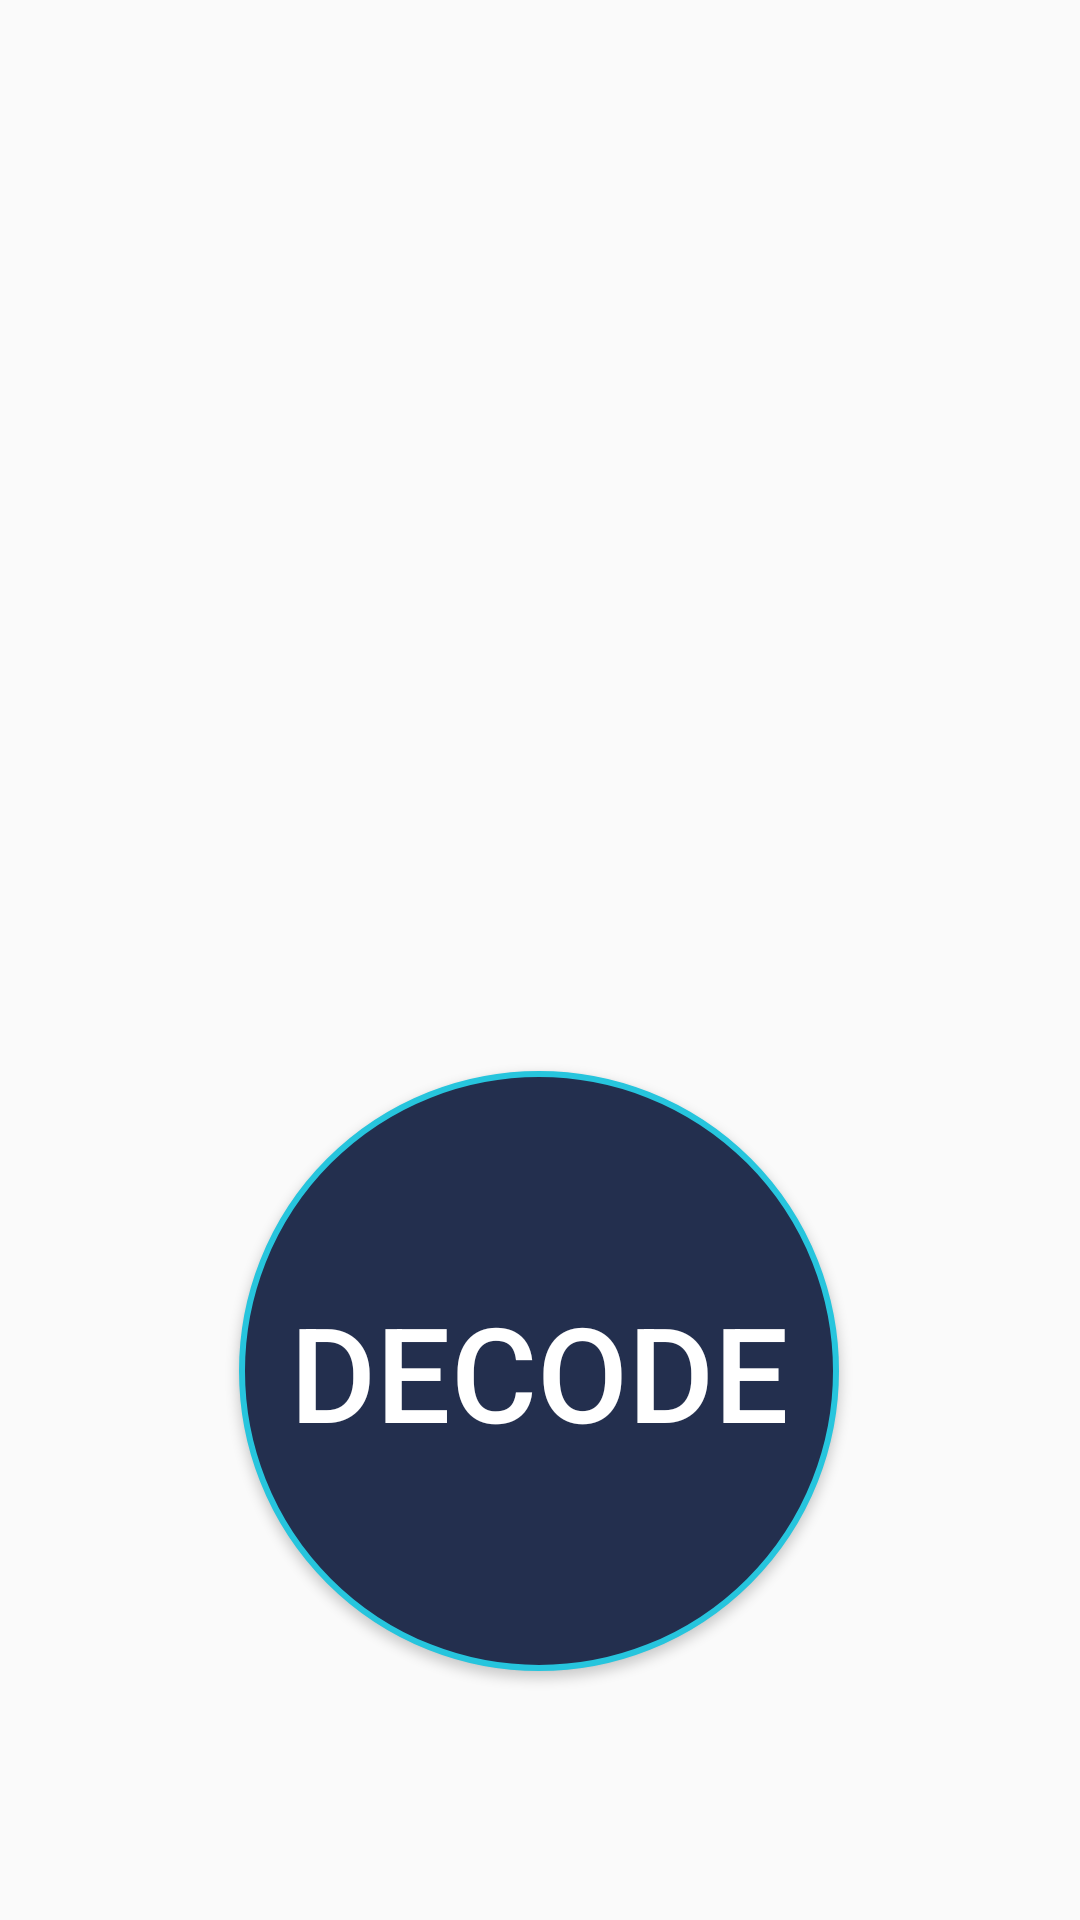

This screen was rendered from an Android layout file. Write that file and the resources it references.
<!-- AndroidManifest.xml: application theme Theme.MorseCode -->
<!-- res/layout/fragment_decode.xml -->
<?xml version="1.0" encoding="utf-8"?>
<androidx.constraintlayout.widget.ConstraintLayout
    xmlns:android="http://schemas.android.com/apk/res/android"
    xmlns:app="http://schemas.android.com/apk/res-auto"
    android:layout_width="match_parent"
    android:layout_height="match_parent"
    android:orientation="vertical"
    android:gravity="center">

    <Button
        android:id="@+id/toggleDecodeButton"
        android:layout_width="200dp"
        android:layout_height="200dp"
        android:background="@drawable/sos_button"
        android:text="@string/decode_button_text"
        android:textColor="#FFFFFF"
        android:textSize="44sp"
        app:layout_constraintBottom_toBottomOf="parent"
        app:layout_constraintEnd_toEndOf="parent"
        app:layout_constraintHorizontal_bias="0.497"
        app:layout_constraintStart_toStartOf="parent"
        app:layout_constraintTop_toTopOf="parent"
        app:layout_constraintVertical_bias="0.811" />

</androidx.constraintlayout.widget.ConstraintLayout>
<!-- resources referenced by this layout -->
<resources>
  <!-- drawable sos_button (drawable) -->
  <?xml version="1.0" encoding="utf-8"?>
  <shape xmlns:android="http://schemas.android.com/apk/res/android"
      android:shape="oval">
      <solid android:color="#232f4e" />
      <stroke
          android:width="2dp"
          android:color="#26c5dd" />
  </shape>
  <string name="decode_button_text">Decode</string>
  <style name="Theme.MorseCode" parent="android:Theme.Material.Light.NoActionBar" />
</resources>
